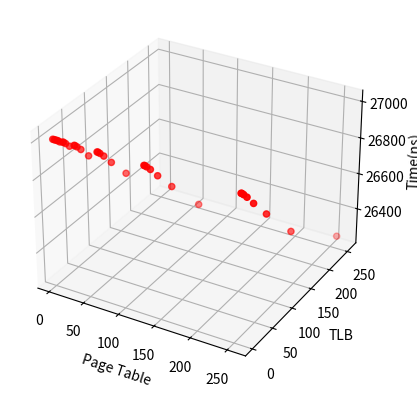

This chart was generated by the following Python code:
from mpl_toolkits.mplot3d import Axes3D
import matplotlib.pyplot as plt

fig = plt.figure()
ax = fig.add_subplot(111, projection='3d')

x =[2,4,4,8,8,8,16,16,16,16,32,32,32,32,32,64,64,64,64,64,64,128,128,128,128,128,128,128,256,256,256,256,256,256,256,256]
y =[2,2,4,2,4,8,2,4,8,16,2,4,8,16,32,2,4,8,16,32,64,2,4,8,16,32,64,128,2,4,8,16,32,64,128,256]
z =[27006.4,27006.4,27001.4,27006.4,27001.4,26987.4,27006.4,27001.4,26987.4,26958.4,27006.4,27001.4,26987.4,26958.4,26894.4,27006.4,27001.4,26987.4,26958.4,26894.4,26774.4,27006.4,27001.4,26987.4,26958.4,26894.4,26774.4,26549.4,27006.4,27001.4,26987.4,26958.4,26894.4,26774.4,26549.4,26257.4]

ax.scatter(x, y, z, c='r', marker='o')
ax.set_xscale('linear')
ax.set_xlabel('Page Table')
ax.set_ylabel('TLB')
ax.set_zlabel('Time(ns)')

plt.show()